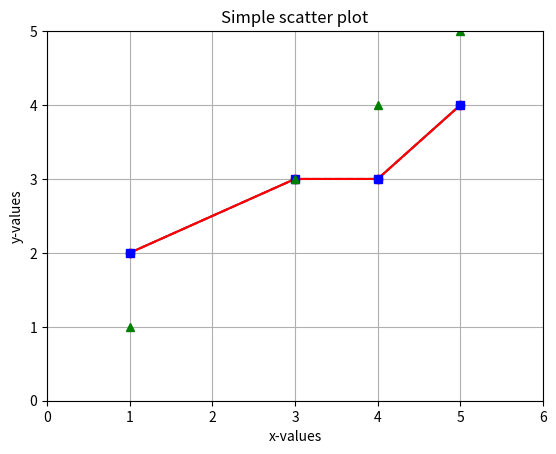

Source code (Python):
import numpy as np # Import NumPy
import matplotlib.pyplot as plt # Import the matplotlib.pyplot module

x = (1, 3, 4, 5) # Make some data, x- and y-values
y = (2, 3, 3, 4)
#---------------------------LINE-PLOT---------------------------------------------------------
plt.plot(x, y)
plt.title("Simple line graph")

plt.xlabel("x-values") # Set the x-axis label
plt.ylabel("y-values") # Set the y-axis label

plt.xlim([0, 6]) # Set the limits of the x-axis
plt.ylim([0, 5]) # Set the limits of the y-axis
plt.show()
#---------------------------SCATTER-PLOT--------------------------------------------------------
plt.plot(x, y, "b*")
plt.title("Simple scatter plot") # Set the title of the graph
plt.xlabel("x-values") # Set the x-axis label
plt.ylabel("y-values") # Set the y-axis label
plt.xlim([0, 6]) # Set the limits of the x-axis
plt.ylim([0, 5]) # Set the limits of the y-axis
plt.show()
#---------------------------GRID-RED-LINE-RED SCATTER---------------------------------------------------------
plt.plot(x, y, '*r-')
plt.title("Simple scatter plot") # Set the title of the graph
plt.xlabel("x-values") # Set the x-axis label
plt.ylabel("y-values") # Set the y-axis label
plt.xlim([0, 6]) # Set the limits of the x-axis
plt.ylim([0, 5]) # Set the limits of the y-axis
plt.grid()
plt.show()
#-----------------------------RED-POINTS-------------------------------------------------------
plt.plot(x, y, 'ro')
plt.title("Simple scatter plot") # Set the title of the graph
plt.xlabel("x-values") # Set the x-axis label
plt.ylabel("y-values") # Set the y-axis label
plt.xlim([0, 6]) # Set the limits of the x-axis
plt.ylim([0, 5]) # Set the limits of the y-axis
plt.grid()
plt.show()
#-----------------------------red dashes blue squares green triangles-------------------------------------------------------
plt.plot(x, y, 'r--', x, y, 'bs', x, x, 'g^')
plt.title("Simple scatter plot") # Set the title of the graph
plt.xlabel("x-values") # Set the x-axis label
plt.ylabel("y-values") # Set the y-axis label
plt.xlim([0, 6]) # Set the limits of the x-axis
plt.ylim([0, 5]) # Set the limits of the y-axis
plt.grid()
plt.show()
